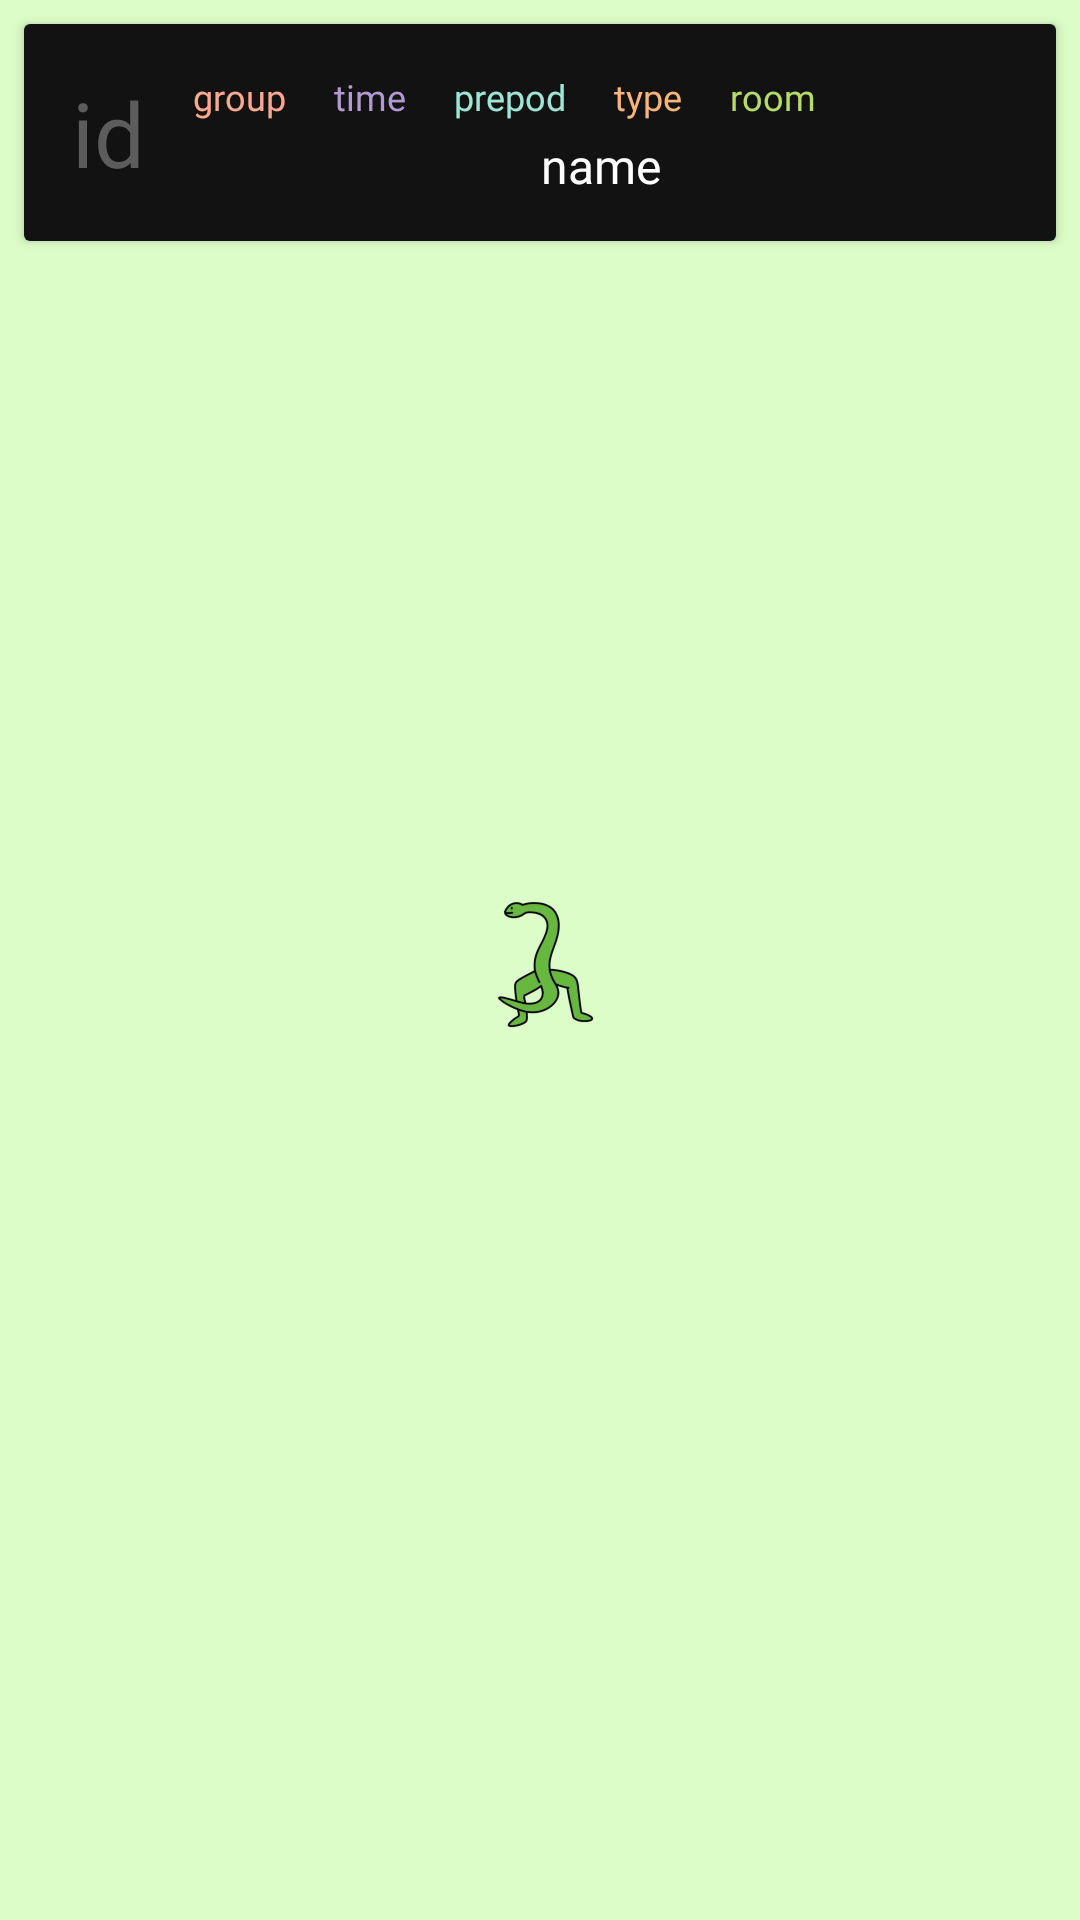

Write the Android layout XML for this screen, with the resource values it uses.
<!-- AndroidManifest.xml: application theme LaunchTheme -->
<!-- res/layout/rv_layout.xml -->
<?xml version="1.0" encoding="utf-8"?>
<androidx.constraintlayout.widget.ConstraintLayout xmlns:android="http://schemas.android.com/apk/res/android"
    xmlns:aapt="http://schemas.android.com/aapt"
    xmlns:app="http://schemas.android.com/apk/res-auto"
    xmlns:tools="http://schemas.android.com/tools"
    android:layout_width="fill_parent"
    android:layout_height="wrap_content"
    android:background="?android:attr/selectableItemBackground">

    <androidx.cardview.widget.CardView
        android:layout_width="fill_parent"
        android:layout_height="wrap_content"
        android:layout_marginStart="8dp"
        android:layout_marginTop="8dp"
        android:layout_marginEnd="8dp"
        android:layout_marginBottom="8dp"
        app:layout_constraintBottom_toBottomOf="parent"
        app:layout_constraintEnd_toEndOf="parent"
        app:layout_constraintStart_toStartOf="parent"
        app:layout_constraintTop_toTopOf="parent"
        app:layout_constraintVertical_bias="0.0">

        <androidx.constraintlayout.widget.ConstraintLayout
            android:layout_width="fill_parent"
            android:layout_height="wrap_content"
            android:background="#121212">

            <TextView
                android:id="@+id/number1"
                android:layout_width="wrap_content"
                android:layout_height="wrap_content"
                android:layout_marginStart="16dp"
                android:layout_marginTop="16dp"
                android:layout_marginBottom="16dp"
                android:fontFamily="@font/open_sans_bold"
                android:text="id"
                android:textColor="#5C5C5C"
                android:textSize="30sp"
                app:layout_constraintBottom_toBottomOf="parent"
                app:layout_constraintEnd_toEndOf="parent"
                app:layout_constraintHorizontal_bias="0.0"
                app:layout_constraintStart_toStartOf="parent"
                app:layout_constraintTop_toTopOf="parent" />

            <TextView
                android:id="@+id/time1"
                android:layout_width="wrap_content"
                android:layout_height="wrap_content"
                android:layout_marginStart="16dp"
                android:layout_marginTop="16dp"
                android:fontFamily="@font/exo_2_italic"
                android:text="time"
                android:textColor="#B199D1"
                android:textSize="12sp"
                app:layout_constraintBottom_toBottomOf="parent"
                app:layout_constraintEnd_toEndOf="parent"
                app:layout_constraintHorizontal_bias="0.0"
                app:layout_constraintStart_toEndOf="@+id/group"
                app:layout_constraintTop_toTopOf="parent"
                app:layout_constraintVertical_bias="0.0" />

            <TextView
                android:id="@+id/room1"
                android:layout_width="wrap_content"
                android:layout_height="wrap_content"
                android:layout_marginStart="16dp"
                android:layout_marginTop="16dp"
                android:fontFamily="@font/exo_2_italic"
                android:text="room"
                android:textColor="#B7DB69"
                android:textSize="12sp"
                app:layout_constraintBottom_toBottomOf="parent"
                app:layout_constraintEnd_toEndOf="parent"
                app:layout_constraintHorizontal_bias="0.0"
                app:layout_constraintStart_toEndOf="@+id/type"
                app:layout_constraintTop_toTopOf="parent"
                app:layout_constraintVertical_bias="0.0" />

            <TextView
                android:id="@+id/name1"
                android:layout_width="wrap_content"
                android:layout_height="wrap_content"
                android:layout_marginTop="4dp"
                android:fontFamily="@font/open_sans_bold"
                android:text="name"
                android:textColor="#FFFFFF"
                android:textSize="16sp"
                app:layout_constraintBottom_toBottomOf="parent"
                app:layout_constraintEnd_toEndOf="parent"
                app:layout_constraintStart_toEndOf="@+id/number1"
                app:layout_constraintTop_toBottomOf="@+id/time1"
                app:layout_constraintVertical_bias="0.0" />

            <TextView
                android:id="@+id/prepod"
                android:layout_width="wrap_content"
                android:layout_height="wrap_content"
                android:layout_marginStart="16dp"
                android:layout_marginTop="16dp"
                android:fontFamily="@font/exo_2_italic"
                android:text="prepod"
                android:textColor="#9EE5D4"
                android:textSize="12sp"
                app:layout_constraintBottom_toBottomOf="parent"
                app:layout_constraintEnd_toEndOf="parent"
                app:layout_constraintHorizontal_bias="0.0"
                app:layout_constraintStart_toEndOf="@+id/time1"
                app:layout_constraintTop_toTopOf="parent"
                app:layout_constraintVertical_bias="0.0" />

            <TextView
                android:id="@+id/group"
                android:layout_width="wrap_content"
                android:layout_height="wrap_content"
                android:layout_marginStart="16dp"
                android:layout_marginTop="16dp"
                android:fontFamily="@font/exo_2_italic"
                android:text="group"
                android:textColor="#FCA98F"
                android:textSize="12sp"
                app:layout_constraintBottom_toBottomOf="parent"
                app:layout_constraintStart_toEndOf="@+id/number1"
                app:layout_constraintTop_toTopOf="parent"
                app:layout_constraintVertical_bias="0.0" />

            <TextView
                android:id="@+id/type"
                android:layout_width="wrap_content"
                android:layout_height="wrap_content"
                android:layout_marginStart="16dp"
                android:layout_marginTop="16dp"
                android:fontFamily="@font/exo_2_italic"
                android:text="type"
                android:textColor="#FBB478"
                android:textSize="12sp"
                app:layout_constraintBottom_toBottomOf="parent"
                app:layout_constraintEnd_toEndOf="parent"
                app:layout_constraintHorizontal_bias="0.0"
                app:layout_constraintStart_toEndOf="@+id/prepod"
                app:layout_constraintTop_toTopOf="parent"
                app:layout_constraintVertical_bias="0.0" />
        </androidx.constraintlayout.widget.ConstraintLayout>
    </androidx.cardview.widget.CardView>

</androidx.constraintlayout.widget.ConstraintLayout>
<!-- resources referenced by this layout -->
<resources>
  <style name="LaunchTheme" parent="MainTheme">
          <item name="android:windowBackground">@drawable/splash</item>
      </style>
  <style name="MainTheme" parent="Theme.MaterialComponents.DayNight.DarkActionBar">
          
          <item name="colorPrimary">@color/colorPrimary</item>
          <item name="colorPrimaryDark">@color/colorPrimaryDark</item>
          <item name="colorAccent">@color/colorAccent</item>
          <item name="android:windowBackground">#000000</item>
          <item name="android:textColor">#FFFFFF</item>
      </style>
  <!-- drawable splash (drawable) -->
  <?xml version="1.0" encoding="utf-8"?>
  
  <layer-list xmlns:android="http://schemas.android.com/apk/res/android">
  
      <item
          android:drawable="@color/splash"/>
  
      <item>
          <bitmap
              android:gravity="center"
              android:src="@mipmap/ic_launcher_foreground"/>
      </item>
  
  </layer-list>
  <color name="colorPrimary">#0f0f0f</color>
  <color name="colorPrimaryDark">#000000</color>
  <color name="colorAccent">#FFFFFF</color>
  <color name="splash">#dcfdc8</color>
</resources>
